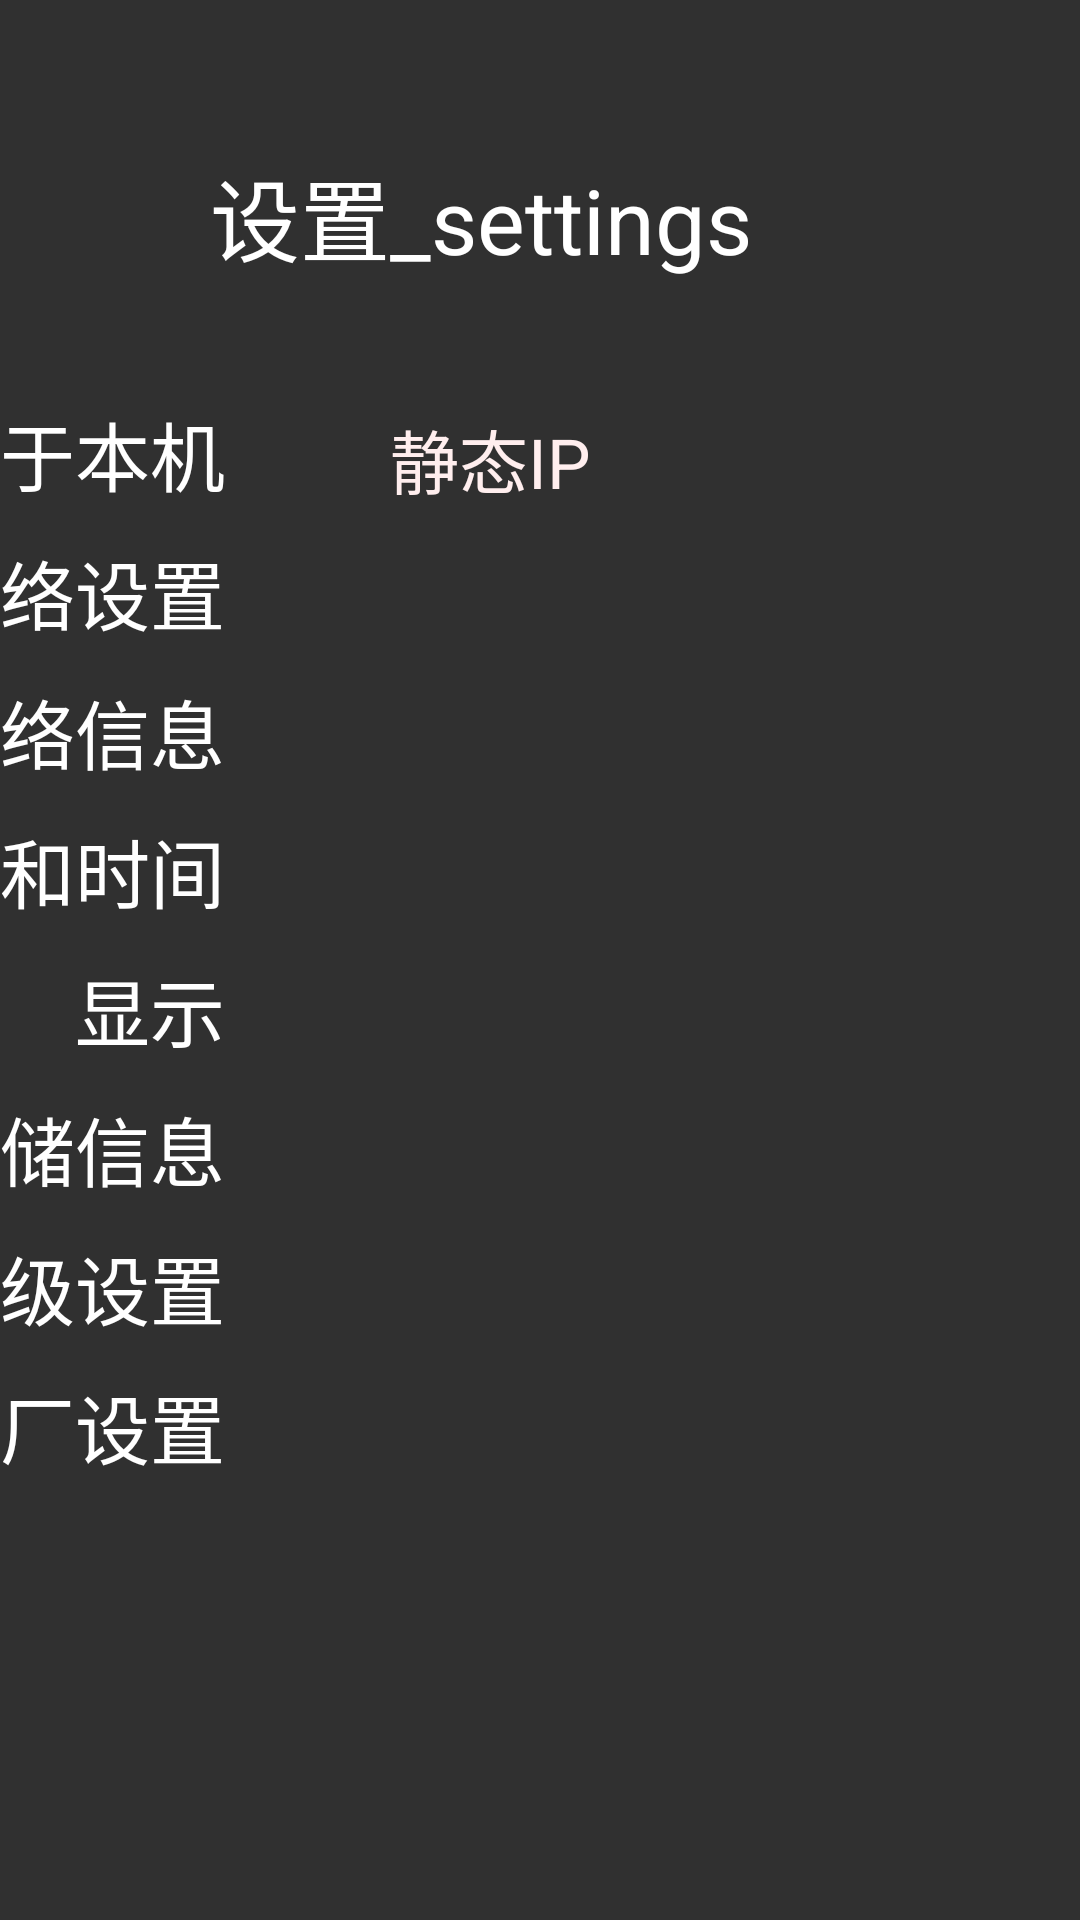

Reconstruct the res/layout file that produces this screen, plus the resources it refers to.
<!-- AndroidManifest.xml: application theme Theme.AppCompat.NoActionBar -->
<!-- res/layout/static_ip_activity.xml -->
<?xml version="1.0" encoding="utf-8"?>
<LinearLayout xmlns:android="http://schemas.android.com/apk/res/android"
    android:layout_width="match_parent"
    android:layout_height="match_parent"
    android:background="@drawable/background_main"
    android:orientation="vertical">

    
    <include layout="@layout/header_include" />

    <LinearLayout
        android:id="@+id/under_header"
        style="@style/mainStyle">

        
        <include layout="@layout/menu_include" />

        <LinearLayout
            android:id="@+id/static_layout"
            style="@style/fragmentStyle">

            <TextView
                style="@style/TitleStyle"
                android:background="@drawable/background_title"
                android:text="@string/set_static_ip" />

            <LinearLayout style="@style/LayoutStyle">

                <TextView
                    style="@style/LayoutTagStyle"
                    android:layout_width="0dp"
                    android:layout_weight="1"
                    android:text="@string/ip_address" />

                <EditText
                    android:id="@+id/static_et_ip"
                    style="@style/LayoutContentStyle"
                    android:layout_width="0dp"
                    android:layout_weight="1"
                    android:background="@null"
                    android:focusable="true"
                    android:text="@string/net_default_text" />
            </LinearLayout>

            <ImageView
                style="@style/DividerStyle"
                android:background="@drawable/background_divider" />


            <LinearLayout style="@style/LayoutStyle">

                <TextView
                    style="@style/LayoutTagStyle"
                    android:layout_width="0dp"
                    android:layout_weight="1"
                    android:text="@string/subnet_mask" />

                <EditText
                    android:id="@+id/static_et_mask"
                    style="@style/LayoutContentStyle"
                    android:layout_width="0dp"
                    android:layout_weight="1"
                    android:background="@null"
                    android:focusable="true"
                    android:text="@string/net_default_text" />
            </LinearLayout>

            <ImageView
                style="@style/DividerStyle"
                android:background="@drawable/background_divider" />

            <LinearLayout style="@style/LayoutStyle">

                <TextView
                    style="@style/LayoutTagStyle"
                    android:layout_width="0dp"
                    android:layout_weight="1"
                    android:text="@string/default_gateway" />

                <EditText
                    android:id="@+id/static_et_gateway"
                    style="@style/LayoutContentStyle"
                    android:layout_width="0dp"
                    android:layout_weight="1"
                    android:background="@null"
                    android:focusable="true"
                    android:text="@string/net_default_text" />
            </LinearLayout>

            <ImageView
                style="@style/DividerStyle"
                android:background="@drawable/background_divider" />

            <LinearLayout style="@style/LayoutStyle">

                <TextView
                    style="@style/LayoutTagStyle"
                    android:layout_width="0dp"
                    android:layout_weight="1"
                    android:text="@string/main_dns" />

                <EditText
                    android:id="@+id/static_et_dns1"
                    style="@style/LayoutContentStyle"
                    android:layout_width="0dp"
                    android:layout_weight="1"
                    android:background="@null"
                    android:focusable="true"
                    android:text="@string/net_default_text" />
            </LinearLayout>

            <ImageView
                style="@style/DividerStyle"
                android:background="@drawable/background_divider" />

            <LinearLayout style="@style/LayoutStyle">

                <TextView
                    style="@style/LayoutTagStyle"
                    android:layout_width="0dp"
                    android:layout_weight="1"
                    android:text="@string/backup_dns" />

                <EditText
                    android:id="@+id/static_et_dns2"
                    style="@style/LayoutContentStyle"
                    android:layout_width="0dp"
                    android:layout_weight="1"
                    android:background="@null"
                    android:focusable="true"
                    android:text="@string/net_default_text" />
            </LinearLayout>

            <ImageView
                style="@style/DividerStyle"
                android:background="@drawable/background_divider" />

            <LinearLayout
                style="@style/LayoutStyle"
                android:layout_marginTop="10dp"
                android:gravity="center_horizontal|bottom">

                <Button
                    android:id="@+id/static_btn_confirm"
                    style="@style/ButtonStyle"
                    android:text="@string/button_confirm" />

                <Button
                    android:id="@+id/static_btn_cancel"
                    style="@style/ButtonStyle"
                    android:text="@string/button_cancel" />
            </LinearLayout>

        </LinearLayout>

    </LinearLayout>

</LinearLayout>
<!-- res/layout/header_include.xml (included above) -->
<?xml version="1.0" encoding="utf-8"?>
<LinearLayout
    xmlns:android="http://schemas.android.com/apk/res/android"
    android:orientation="vertical"
    android:layout_width="match_parent"
    android:layout_height="0dp"
    android:layout_weight="1"
    android:id="@+id/header">

    <TextView
        android:layout_width="match_parent"
        android:layout_height="match_parent"
        android:layout_marginLeft="70dp"
        android:layout_marginTop="50dp"
        android:text="@string/header_text"
        android:textColor="#fff"
        android:textSize="30dp" />

</LinearLayout>
<!-- res/layout/menu_include.xml (included above) -->
<?xml version="1.0" encoding="utf-8"?>
<LinearLayout xmlns:android="http://schemas.android.com/apk/res/android"
    android:orientation="vertical"
    android:layout_width="0dp"
    android:layout_height="match_parent"
    android:layout_weight="1"
    android:gravity="end"
    android:id="@+id/menu">


    <TextView
        android:id="@+id/my_info"
        style="@style/menuStyle"
        android:text="@string/about_this_machine" />

    <TextView
        android:id="@+id/net_setting"
        style="@style/menuStyle"
        android:text="@string/set_network" />

    <TextView
        android:id="@+id/net_info"
        style="@style/menuStyle"
        android:text="@string/network_information" />

    <TextView
        android:id="@+id/date_time"
        style="@style/menuStyle"
        android:text="@string/date_and_time" />

    <TextView
        android:id="@+id/display"
        style="@style/menuStyle"
        android:text="@string/display" />

    <TextView
        android:id="@+id/store_info"
        style="@style/menuStyle"
        android:text="@string/store_information" />

    <TextView
        android:id="@+id/advanced"
        style="@style/menuStyle"
        android:text="@string/advanced" />

    <TextView
        android:id="@+id/res_factory"
        style="@style/menuStyle"
        android:text="@string/restore_factory" />



</LinearLayout>
<!-- resources referenced by this layout -->
<resources>
  <string name="about_this_machine">关于本机</string>
  <string name="advanced">高级设置</string>
  <string name="backup_dns">备用DNS：</string>
  <string name="button_cancel">取消</string>
  <string name="button_confirm">确定</string>
  <string name="date_and_time">日期和时间</string>
  <string name="default_gateway">默认网关：</string>
  <string name="display">显示</string>
  <string name="header_text">设置_settings</string>
  <string name="ip_address">IP地址：</string>
  <string name="main_dns">主用DNS：</string>
  <string name="net_default_text">0.0.0.0</string>
  <string name="network_information">网络信息</string>
  <string name="restore_factory">恢复出厂设置</string>
  <string name="set_network">网络设置</string>
  <string name="set_static_ip">静态IP</string>
  <string name="store_information">存储信息</string>
  <string name="subnet_mask">子网掩码：</string>
  <style name="ButtonStyle">
          <item name="android:layout_width">150dp</item>
          <item name="android:layout_height">wrap_content</item>
          <item name="android:layout_gravity">center_horizontal</item>
          <item name="android:textSize">23dp</item>
          <item name="android:background">@drawable/button_selector</item>
      </style>
  <style name="DividerStyle">
          <item name="android:layout_width">900dp</item>
          <item name="android:layout_height">wrap_content</item>
      </style>
  <style name="LayoutStyle">
          <item name="android:layout_height">45dp</item>
          <item name="android:layout_width">900dp</item>
          <item name="android:orientation">horizontal</item>
          <item name="android:focusable">false</item>
          <item name="android:background">@drawable/content_focus_selector</item>
      </style>
  <style name="LayoutTagStyle">
          <item name="android:textColor">#fff</item>
          <item name="android:textSize">23dp</item>
          <item name="android:gravity">center_vertical|right</item>
          <item name="android:focusable">false</item>
          <item name="android:focusableInTouchMode">false</item>
          <item name="android:layout_width">0dp</item>
          <item name="android:layout_weight">3</item>
          <item name="android:layout_height">match_parent</item>
      </style>
  <style name="TitleStyle">
          <item name="android:textSize">23dp</item>
          <item name="android:textColor">#fee</item>
          <item name="android:layout_width">900dp</item>
          <item name="android:layout_height">50dp</item>
          <item name="android:paddingLeft">40dp</item>
          
          <item name="android:gravity">center_vertical</item>
          <item name="android:layout_marginTop">5dp</item>
  
      </style>
  <style name="fragmentStyle">
          <item name="android:layout_width">0dp</item>
          <item name="android:layout_height">match_parent</item>
          <item name="android:layout_weight">3</item>
          <item name="android:orientation">vertical</item>
      </style>
  <style name="mainStyle">
          <item name="android:layout_width">match_parent</item>
          <item name="android:layout_height">0dp</item>
          <item name="android:layout_weight">4.2</item>
          <item name="android:orientation">horizontal</item>
      </style>
  <style name="menuStyle">
          <item name="android:textColor">#fff</item>
          <item name="android:textSize">25dp</item>
          <item name="android:layout_marginRight">15dp</item>
          <item name="android:layout_marginTop">10dp</item>
          <item name="android:gravity">right</item>
          <item name="android:layout_width">160dp</item>
          <item name="android:layout_height">wrap_content</item>
      </style>
</resources>
